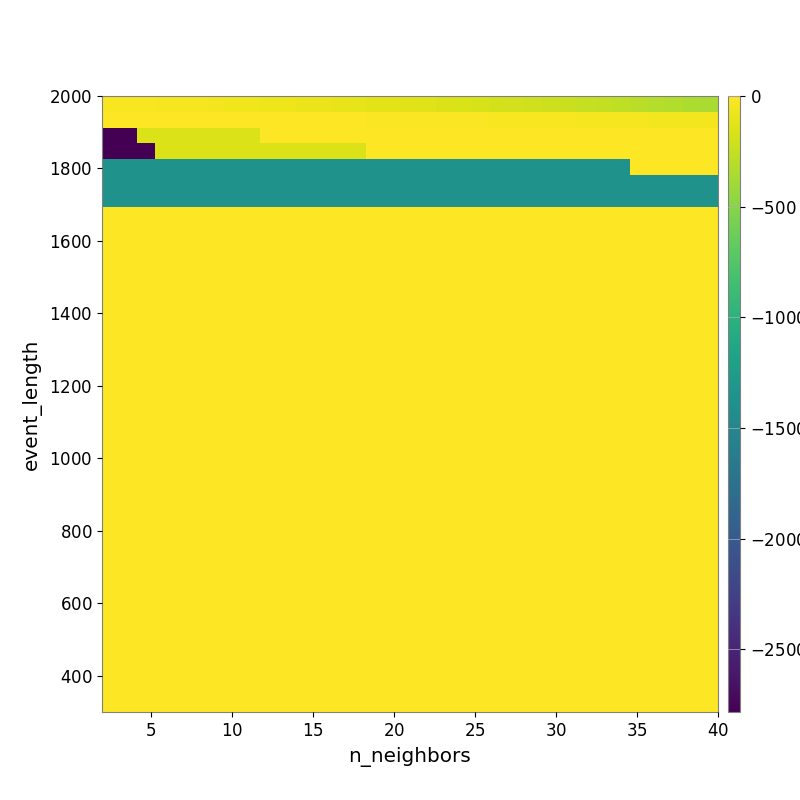

The table this chart was drawn from, first rows:
-2.229950169432582996e+01, -2.526434338684574499e+01, -2.825051102740212272e+01, -3.288477249451898388e+01, -3.554053966031246858e+01, -3.925284412826924552e+01, -4.762463288162732056e+01, -5.365071204190614651e+01, -5.980694130319641033e+01, -6.580083724430696179e+01, -7.003467658580760258e+01, -7.838399657651252994e+01, -8.515916284716067253e+01, -9.499172171690162259e+01, -1.000409232896946889e+02, -1.084673120622638436e+02, -1.170560602878050389e+02, -1.279069198060678616e+02, -1.373887543639533533e+02, -1.447239440997609279e+02, -1.537973828230213087e+02, -1.667513165045356232e+02, -1.780446695004124535e+02, -1.893924476269482113e+02
-3.768902667512434412e+00, -6.509181553482772387e+00, -5.736570849168980857e+00, -5.736570849168980857e+00, -4.817532831185804554e+00, -4.768179536536618635e+00, -5.460194099384700905e+00, -6.149684816937995180e+00, -5.210829617428116123e+00, -5.528058590587981769e+00, -6.024693691727657452e+00, -6.024693691727657452e+00, -6.080283996120620316e+00, -6.755904874478495081e+00, -7.813219593084069992e+00, -1.056062676946853074e+01, -1.229945808453245704e+01, -1.513487980364716101e+01, -1.605167787689237713e+01, -1.817102793583352138e+01, -1.817102793583352138e+01, -1.879273253896730722e+01, -2.176275979179720110e+01, -2.315613721113038181e+01
-2.784447304336733396e+03, -2.784447304336733396e+03, -1.437955479661934532e+02, -1.437955479661934532e+02, -1.437955479661934532e+02, -1.437955479661934532e+02, -1.437955479661934532e+02, -1.437955479661934532e+02, -1.437955479661934532e+02, -5.066524395507998157e+00, -5.066524395507998157e+00, -5.066524395507998157e+00, -5.066524395507998157e+00, -5.066524395507998157e+00, -5.066524395507998157e+00, -7.221444819267066606e-01, -7.221444819267066606e-01, -7.221444819267066606e-01, -7.221444819267066606e-01, 6.623917785423349969e-02, 6.623917785423349969e-02, 6.623917785423349969e-02, -4.931611866913234721e-01, -4.931611866913234721e-01
-2.784447304336733396e+03, -2.784447304336733396e+03, -2.784447304336733396e+03, -1.437955479661934532e+02, -1.437955479661934532e+02, -1.437955479661934532e+02, -1.437955479661934532e+02, -1.437955479661934532e+02, -1.437955479661934532e+02, -1.437955479661934532e+02, -1.437955479661934532e+02, -1.437955479661934532e+02, -1.437955479661934532e+02, -1.437955479661934532e+02, -1.437955479661934532e+02, 8.548072310069332325e-01, 8.548072310069332325e-01, 8.548072310069332325e-01, 8.548072310069332325e-01, 8.548072310069332325e-01, 8.548072310069332325e-01, 8.548072310069332325e-01, 8.548072310069332325e-01, 8.548072310069332325e-01
-1.360382261117299322e+03, -1.360382261117299322e+03, -1.360382261117299322e+03, -1.360382261117299322e+03, -1.360382261117299322e+03, -1.360382261117299322e+03, -1.360382261117299322e+03, -1.360382261117299322e+03, -1.360382261117299322e+03, -1.360382261117299322e+03, -1.360382261117299322e+03, -1.360382261117299322e+03, -1.360382261117299322e+03, -1.360382261117299322e+03, -1.360382261117299322e+03, -1.360382261117299322e+03, -1.360382261117299322e+03, -1.360382261117299322e+03, -1.360382261117299322e+03, -1.360382261117299322e+03, -1.360382261117299322e+03, -1.360382261117299322e+03, -1.360382261117299322e+03, -1.360382261117299322e+03
-1.360382261117299322e+03, -1.360382261117299322e+03, -1.360382261117299322e+03, -1.360382261117299322e+03, -1.360382261117299322e+03, -1.360382261117299322e+03, -1.360382261117299322e+03, -1.360382261117299322e+03, -1.360382261117299322e+03, -1.360382261117299322e+03, -1.360382261117299322e+03, -1.360382261117299322e+03, -1.360382261117299322e+03, -1.360382261117299322e+03, -1.360382261117299322e+03, -1.360382261117299322e+03, -1.360382261117299322e+03, -1.360382261117299322e+03, -1.360382261117299322e+03, -1.360382261117299322e+03, -1.360382261117299322e+03, -1.360382261117299322e+03, -1.360382261117299322e+03, -1.360382261117299322e+03
-1.360382261117299322e+03, -1.360382261117299322e+03, -1.360382261117299322e+03, -1.360382261117299322e+03, -1.360382261117299322e+03, -1.360382261117299322e+03, -1.360382261117299322e+03, -1.360382261117299322e+03, -1.360382261117299322e+03, -1.360382261117299322e+03, -1.360382261117299322e+03, -1.360382261117299322e+03, -1.360382261117299322e+03, -1.360382261117299322e+03, -1.360382261117299322e+03, -1.360382261117299322e+03, -1.360382261117299322e+03, -1.360382261117299322e+03, -1.360382261117299322e+03, -1.360382261117299322e+03, -1.360382261117299322e+03, -1.360382261117299322e+03, -1.360382261117299322e+03, -1.360382261117299322e+03
0.000000000000000000e+00, 0.000000000000000000e+00, 0.000000000000000000e+00, 0.000000000000000000e+00, 0.000000000000000000e+00, 0.000000000000000000e+00, 0.000000000000000000e+00, 0.000000000000000000e+00, 0.000000000000000000e+00, 0.000000000000000000e+00, 0.000000000000000000e+00, 0.000000000000000000e+00, 0.000000000000000000e+00, 0.000000000000000000e+00, 0.000000000000000000e+00, 0.000000000000000000e+00, 0.000000000000000000e+00, 0.000000000000000000e+00, 0.000000000000000000e+00, 0.000000000000000000e+00, 0.000000000000000000e+00, 0.000000000000000000e+00, 0.000000000000000000e+00, 0.000000000000000000e+00
0.000000000000000000e+00, 0.000000000000000000e+00, 0.000000000000000000e+00, 0.000000000000000000e+00, 0.000000000000000000e+00, 0.000000000000000000e+00, 0.000000000000000000e+00, 0.000000000000000000e+00, 0.000000000000000000e+00, 0.000000000000000000e+00, 0.000000000000000000e+00, 0.000000000000000000e+00, 0.000000000000000000e+00, 0.000000000000000000e+00, 0.000000000000000000e+00, 0.000000000000000000e+00, 0.000000000000000000e+00, 0.000000000000000000e+00, 0.000000000000000000e+00, 0.000000000000000000e+00, 0.000000000000000000e+00, 0.000000000000000000e+00, 0.000000000000000000e+00, 0.000000000000000000e+00
0.000000000000000000e+00, 0.000000000000000000e+00, 0.000000000000000000e+00, 0.000000000000000000e+00, 0.000000000000000000e+00, 0.000000000000000000e+00, 0.000000000000000000e+00, 0.000000000000000000e+00, 0.000000000000000000e+00, 0.000000000000000000e+00, 0.000000000000000000e+00, 0.000000000000000000e+00, 0.000000000000000000e+00, 0.000000000000000000e+00, 0.000000000000000000e+00, 0.000000000000000000e+00, 0.000000000000000000e+00, 0.000000000000000000e+00, 0.000000000000000000e+00, 0.000000000000000000e+00, 0.000000000000000000e+00, 0.000000000000000000e+00, 0.000000000000000000e+00, 0.000000000000000000e+00
0.000000000000000000e+00, 0.000000000000000000e+00, 0.000000000000000000e+00, 0.000000000000000000e+00, 0.000000000000000000e+00, 0.000000000000000000e+00, 0.000000000000000000e+00, 0.000000000000000000e+00, 0.000000000000000000e+00, 0.000000000000000000e+00, 0.000000000000000000e+00, 0.000000000000000000e+00, 0.000000000000000000e+00, 0.000000000000000000e+00, 0.000000000000000000e+00, 0.000000000000000000e+00, 0.000000000000000000e+00, 0.000000000000000000e+00, 0.000000000000000000e+00, 0.000000000000000000e+00, 0.000000000000000000e+00, 0.000000000000000000e+00, 0.000000000000000000e+00, 0.000000000000000000e+00
0.000000000000000000e+00, 0.000000000000000000e+00, 0.000000000000000000e+00, 0.000000000000000000e+00, 0.000000000000000000e+00, 0.000000000000000000e+00, 0.000000000000000000e+00, 0.000000000000000000e+00, 0.000000000000000000e+00, 0.000000000000000000e+00, 0.000000000000000000e+00, 0.000000000000000000e+00, 0.000000000000000000e+00, 0.000000000000000000e+00, 0.000000000000000000e+00, 0.000000000000000000e+00, 0.000000000000000000e+00, 0.000000000000000000e+00, 0.000000000000000000e+00, 0.000000000000000000e+00, 0.000000000000000000e+00, 0.000000000000000000e+00, 0.000000000000000000e+00, 0.000000000000000000e+00
0.000000000000000000e+00, 0.000000000000000000e+00, 0.000000000000000000e+00, 0.000000000000000000e+00, 0.000000000000000000e+00, 0.000000000000000000e+00, 0.000000000000000000e+00, 0.000000000000000000e+00, 0.000000000000000000e+00, 0.000000000000000000e+00, 0.000000000000000000e+00, 0.000000000000000000e+00, 0.000000000000000000e+00, 0.000000000000000000e+00, 0.000000000000000000e+00, 0.000000000000000000e+00, 0.000000000000000000e+00, 0.000000000000000000e+00, 0.000000000000000000e+00, 0.000000000000000000e+00, 0.000000000000000000e+00, 0.000000000000000000e+00, 0.000000000000000000e+00, 0.000000000000000000e+00
0.000000000000000000e+00, 0.000000000000000000e+00, 0.000000000000000000e+00, 0.000000000000000000e+00, 0.000000000000000000e+00, 0.000000000000000000e+00, 0.000000000000000000e+00, 0.000000000000000000e+00, 0.000000000000000000e+00, 0.000000000000000000e+00, 0.000000000000000000e+00, 0.000000000000000000e+00, 0.000000000000000000e+00, 0.000000000000000000e+00, 0.000000000000000000e+00, 0.000000000000000000e+00, 0.000000000000000000e+00, 0.000000000000000000e+00, 0.000000000000000000e+00, 0.000000000000000000e+00, 0.000000000000000000e+00, 0.000000000000000000e+00, 0.000000000000000000e+00, 0.000000000000000000e+00
0.000000000000000000e+00, 0.000000000000000000e+00, 0.000000000000000000e+00, 0.000000000000000000e+00, 0.000000000000000000e+00, 0.000000000000000000e+00, 0.000000000000000000e+00, 0.000000000000000000e+00, 0.000000000000000000e+00, 0.000000000000000000e+00, 0.000000000000000000e+00, 0.000000000000000000e+00, 0.000000000000000000e+00, 0.000000000000000000e+00, 0.000000000000000000e+00, 0.000000000000000000e+00, 0.000000000000000000e+00, 0.000000000000000000e+00, 0.000000000000000000e+00, 0.000000000000000000e+00, 0.000000000000000000e+00, 0.000000000000000000e+00, 0.000000000000000000e+00, 0.000000000000000000e+00
0.000000000000000000e+00, 0.000000000000000000e+00, 0.000000000000000000e+00, 0.000000000000000000e+00, 0.000000000000000000e+00, 0.000000000000000000e+00, 0.000000000000000000e+00, 0.000000000000000000e+00, 0.000000000000000000e+00, 0.000000000000000000e+00, 0.000000000000000000e+00, 0.000000000000000000e+00, 0.000000000000000000e+00, 0.000000000000000000e+00, 0.000000000000000000e+00, 0.000000000000000000e+00, 0.000000000000000000e+00, 0.000000000000000000e+00, 0.000000000000000000e+00, 0.000000000000000000e+00, 0.000000000000000000e+00, 0.000000000000000000e+00, 0.000000000000000000e+00, 0.000000000000000000e+00
0.000000000000000000e+00, 0.000000000000000000e+00, 0.000000000000000000e+00, 0.000000000000000000e+00, 0.000000000000000000e+00, 0.000000000000000000e+00, 0.000000000000000000e+00, 0.000000000000000000e+00, 0.000000000000000000e+00, 0.000000000000000000e+00, 0.000000000000000000e+00, 0.000000000000000000e+00, 0.000000000000000000e+00, 0.000000000000000000e+00, 0.000000000000000000e+00, 0.000000000000000000e+00, 0.000000000000000000e+00, 0.000000000000000000e+00, 0.000000000000000000e+00, 0.000000000000000000e+00, 0.000000000000000000e+00, 0.000000000000000000e+00, 0.000000000000000000e+00, 0.000000000000000000e+00
0.000000000000000000e+00, 0.000000000000000000e+00, 0.000000000000000000e+00, 0.000000000000000000e+00, 0.000000000000000000e+00, 0.000000000000000000e+00, 0.000000000000000000e+00, 0.000000000000000000e+00, 0.000000000000000000e+00, 0.000000000000000000e+00, 0.000000000000000000e+00, 0.000000000000000000e+00, 0.000000000000000000e+00, 0.000000000000000000e+00, 0.000000000000000000e+00, 0.000000000000000000e+00, 0.000000000000000000e+00, 0.000000000000000000e+00, 0.000000000000000000e+00, 0.000000000000000000e+00, 0.000000000000000000e+00, 0.000000000000000000e+00, 0.000000000000000000e+00, 0.000000000000000000e+00
0.000000000000000000e+00, 0.000000000000000000e+00, 0.000000000000000000e+00, 0.000000000000000000e+00, 0.000000000000000000e+00, 0.000000000000000000e+00, 0.000000000000000000e+00, 0.000000000000000000e+00, 0.000000000000000000e+00, 0.000000000000000000e+00, 0.000000000000000000e+00, 0.000000000000000000e+00, 0.000000000000000000e+00, 0.000000000000000000e+00, 0.000000000000000000e+00, 0.000000000000000000e+00, 0.000000000000000000e+00, 0.000000000000000000e+00, 0.000000000000000000e+00, 0.000000000000000000e+00, 0.000000000000000000e+00, 0.000000000000000000e+00, 0.000000000000000000e+00, 0.000000000000000000e+00
0.000000000000000000e+00, 0.000000000000000000e+00, 0.000000000000000000e+00, 0.000000000000000000e+00, 0.000000000000000000e+00, 0.000000000000000000e+00, 0.000000000000000000e+00, 0.000000000000000000e+00, 0.000000000000000000e+00, 0.000000000000000000e+00, 0.000000000000000000e+00, 0.000000000000000000e+00, 0.000000000000000000e+00, 0.000000000000000000e+00, 0.000000000000000000e+00, 0.000000000000000000e+00, 0.000000000000000000e+00, 0.000000000000000000e+00, 0.000000000000000000e+00, 0.000000000000000000e+00, 0.000000000000000000e+00, 0.000000000000000000e+00, 0.000000000000000000e+00, 0.000000000000000000e+00
0.000000000000000000e+00, 0.000000000000000000e+00, 0.000000000000000000e+00, 0.000000000000000000e+00, 0.000000000000000000e+00, 0.000000000000000000e+00, 0.000000000000000000e+00, 0.000000000000000000e+00, 0.000000000000000000e+00, 0.000000000000000000e+00, 0.000000000000000000e+00, 0.000000000000000000e+00, 0.000000000000000000e+00, 0.000000000000000000e+00, 0.000000000000000000e+00, 0.000000000000000000e+00, 0.000000000000000000e+00, 0.000000000000000000e+00, 0.000000000000000000e+00, 0.000000000000000000e+00, 0.000000000000000000e+00, 0.000000000000000000e+00, 0.000000000000000000e+00, 0.000000000000000000e+00
0.000000000000000000e+00, 0.000000000000000000e+00, 0.000000000000000000e+00, 0.000000000000000000e+00, 0.000000000000000000e+00, 0.000000000000000000e+00, 0.000000000000000000e+00, 0.000000000000000000e+00, 0.000000000000000000e+00, 0.000000000000000000e+00, 0.000000000000000000e+00, 0.000000000000000000e+00, 0.000000000000000000e+00, 0.000000000000000000e+00, 0.000000000000000000e+00, 0.000000000000000000e+00, 0.000000000000000000e+00, 0.000000000000000000e+00, 0.000000000000000000e+00, 0.000000000000000000e+00, 0.000000000000000000e+00, 0.000000000000000000e+00, 0.000000000000000000e+00, 0.000000000000000000e+00
0.000000000000000000e+00, 0.000000000000000000e+00, 0.000000000000000000e+00, 0.000000000000000000e+00, 0.000000000000000000e+00, 0.000000000000000000e+00, 0.000000000000000000e+00, 0.000000000000000000e+00, 0.000000000000000000e+00, 0.000000000000000000e+00, 0.000000000000000000e+00, 0.000000000000000000e+00, 0.000000000000000000e+00, 0.000000000000000000e+00, 0.000000000000000000e+00, 0.000000000000000000e+00, 0.000000000000000000e+00, 0.000000000000000000e+00, 0.000000000000000000e+00, 0.000000000000000000e+00, 0.000000000000000000e+00, 0.000000000000000000e+00, 0.000000000000000000e+00, 0.000000000000000000e+00
0.000000000000000000e+00, 0.000000000000000000e+00, 0.000000000000000000e+00, 0.000000000000000000e+00, 0.000000000000000000e+00, 0.000000000000000000e+00, 0.000000000000000000e+00, 0.000000000000000000e+00, 0.000000000000000000e+00, 0.000000000000000000e+00, 0.000000000000000000e+00, 0.000000000000000000e+00, 0.000000000000000000e+00, 0.000000000000000000e+00, 0.000000000000000000e+00, 0.000000000000000000e+00, 0.000000000000000000e+00, 0.000000000000000000e+00, 0.000000000000000000e+00, 0.000000000000000000e+00, 0.000000000000000000e+00, 0.000000000000000000e+00, 0.000000000000000000e+00, 0.000000000000000000e+00
0.000000000000000000e+00, 0.000000000000000000e+00, 0.000000000000000000e+00, 0.000000000000000000e+00, 0.000000000000000000e+00, 0.000000000000000000e+00, 0.000000000000000000e+00, 0.000000000000000000e+00, 0.000000000000000000e+00, 0.000000000000000000e+00, 0.000000000000000000e+00, 0.000000000000000000e+00, 0.000000000000000000e+00, 0.000000000000000000e+00, 0.000000000000000000e+00, 0.000000000000000000e+00, 0.000000000000000000e+00, 0.000000000000000000e+00, 0.000000000000000000e+00, 0.000000000000000000e+00, 0.000000000000000000e+00, 0.000000000000000000e+00, 0.000000000000000000e+00, 0.000000000000000000e+00
0.000000000000000000e+00, 0.000000000000000000e+00, 0.000000000000000000e+00, 0.000000000000000000e+00, 0.000000000000000000e+00, 0.000000000000000000e+00, 0.000000000000000000e+00, 0.000000000000000000e+00, 0.000000000000000000e+00, 0.000000000000000000e+00, 0.000000000000000000e+00, 0.000000000000000000e+00, 0.000000000000000000e+00, 0.000000000000000000e+00, 0.000000000000000000e+00, 0.000000000000000000e+00, 0.000000000000000000e+00, 0.000000000000000000e+00, 0.000000000000000000e+00, 0.000000000000000000e+00, 0.000000000000000000e+00, 0.000000000000000000e+00, 0.000000000000000000e+00, 0.000000000000000000e+00
0.000000000000000000e+00, 0.000000000000000000e+00, 0.000000000000000000e+00, 0.000000000000000000e+00, 0.000000000000000000e+00, 0.000000000000000000e+00, 0.000000000000000000e+00, 0.000000000000000000e+00, 0.000000000000000000e+00, 0.000000000000000000e+00, 0.000000000000000000e+00, 0.000000000000000000e+00, 0.000000000000000000e+00, 0.000000000000000000e+00, 0.000000000000000000e+00, 0.000000000000000000e+00, 0.000000000000000000e+00, 0.000000000000000000e+00, 0.000000000000000000e+00, 0.000000000000000000e+00, 0.000000000000000000e+00, 0.000000000000000000e+00, 0.000000000000000000e+00, 0.000000000000000000e+00
0.000000000000000000e+00, 0.000000000000000000e+00, 0.000000000000000000e+00, 0.000000000000000000e+00, 0.000000000000000000e+00, 0.000000000000000000e+00, 0.000000000000000000e+00, 0.000000000000000000e+00, 0.000000000000000000e+00, 0.000000000000000000e+00, 0.000000000000000000e+00, 0.000000000000000000e+00, 0.000000000000000000e+00, 0.000000000000000000e+00, 0.000000000000000000e+00, 0.000000000000000000e+00, 0.000000000000000000e+00, 0.000000000000000000e+00, 0.000000000000000000e+00, 0.000000000000000000e+00, 0.000000000000000000e+00, 0.000000000000000000e+00, 0.000000000000000000e+00, 0.000000000000000000e+00
0.000000000000000000e+00, 0.000000000000000000e+00, 0.000000000000000000e+00, 0.000000000000000000e+00, 0.000000000000000000e+00, 0.000000000000000000e+00, 0.000000000000000000e+00, 0.000000000000000000e+00, 0.000000000000000000e+00, 0.000000000000000000e+00, 0.000000000000000000e+00, 0.000000000000000000e+00, 0.000000000000000000e+00, 0.000000000000000000e+00, 0.000000000000000000e+00, 0.000000000000000000e+00, 0.000000000000000000e+00, 0.000000000000000000e+00, 0.000000000000000000e+00, 0.000000000000000000e+00, 0.000000000000000000e+00, 0.000000000000000000e+00, 0.000000000000000000e+00, 0.000000000000000000e+00
0.000000000000000000e+00, 0.000000000000000000e+00, 0.000000000000000000e+00, 0.000000000000000000e+00, 0.000000000000000000e+00, 0.000000000000000000e+00, 0.000000000000000000e+00, 0.000000000000000000e+00, 0.000000000000000000e+00, 0.000000000000000000e+00, 0.000000000000000000e+00, 0.000000000000000000e+00, 0.000000000000000000e+00, 0.000000000000000000e+00, 0.000000000000000000e+00, 0.000000000000000000e+00, 0.000000000000000000e+00, 0.000000000000000000e+00, 0.000000000000000000e+00, 0.000000000000000000e+00, 0.000000000000000000e+00, 0.000000000000000000e+00, 0.000000000000000000e+00, 0.000000000000000000e+00
0.000000000000000000e+00, 0.000000000000000000e+00, 0.000000000000000000e+00, 0.000000000000000000e+00, 0.000000000000000000e+00, 0.000000000000000000e+00, 0.000000000000000000e+00, 0.000000000000000000e+00, 0.000000000000000000e+00, 0.000000000000000000e+00, 0.000000000000000000e+00, 0.000000000000000000e+00, 0.000000000000000000e+00, 0.000000000000000000e+00, 0.000000000000000000e+00, 0.000000000000000000e+00, 0.000000000000000000e+00, 0.000000000000000000e+00, 0.000000000000000000e+00, 0.000000000000000000e+00, 0.000000000000000000e+00, 0.000000000000000000e+00, 0.000000000000000000e+00, 0.000000000000000000e+00
0.000000000000000000e+00, 0.000000000000000000e+00, 0.000000000000000000e+00, 0.000000000000000000e+00, 0.000000000000000000e+00, 0.000000000000000000e+00, 0.000000000000000000e+00, 0.000000000000000000e+00, 0.000000000000000000e+00, 0.000000000000000000e+00, 0.000000000000000000e+00, 0.000000000000000000e+00, 0.000000000000000000e+00, 0.000000000000000000e+00, 0.000000000000000000e+00, 0.000000000000000000e+00, 0.000000000000000000e+00, 0.000000000000000000e+00, 0.000000000000000000e+00, 0.000000000000000000e+00, 0.000000000000000000e+00, 0.000000000000000000e+00, 0.000000000000000000e+00, 0.000000000000000000e+00
0.000000000000000000e+00, 0.000000000000000000e+00, 0.000000000000000000e+00, 0.000000000000000000e+00, 0.000000000000000000e+00, 0.000000000000000000e+00, 0.000000000000000000e+00, 0.000000000000000000e+00, 0.000000000000000000e+00, 0.000000000000000000e+00, 0.000000000000000000e+00, 0.000000000000000000e+00, 0.000000000000000000e+00, 0.000000000000000000e+00, 0.000000000000000000e+00, 0.000000000000000000e+00, 0.000000000000000000e+00, 0.000000000000000000e+00, 0.000000000000000000e+00, 0.000000000000000000e+00, 0.000000000000000000e+00, 0.000000000000000000e+00, 0.000000000000000000e+00, 0.000000000000000000e+00
0.000000000000000000e+00, 0.000000000000000000e+00, 0.000000000000000000e+00, 0.000000000000000000e+00, 0.000000000000000000e+00, 0.000000000000000000e+00, 0.000000000000000000e+00, 0.000000000000000000e+00, 0.000000000000000000e+00, 0.000000000000000000e+00, 0.000000000000000000e+00, 0.000000000000000000e+00, 0.000000000000000000e+00, 0.000000000000000000e+00, 0.000000000000000000e+00, 0.000000000000000000e+00, 0.000000000000000000e+00, 0.000000000000000000e+00, 0.000000000000000000e+00, 0.000000000000000000e+00, 0.000000000000000000e+00, 0.000000000000000000e+00, 0.000000000000000000e+00, 0.000000000000000000e+00
0.000000000000000000e+00, 0.000000000000000000e+00, 0.000000000000000000e+00, 0.000000000000000000e+00, 0.000000000000000000e+00, 0.000000000000000000e+00, 0.000000000000000000e+00, 0.000000000000000000e+00, 0.000000000000000000e+00, 0.000000000000000000e+00, 0.000000000000000000e+00, 0.000000000000000000e+00, 0.000000000000000000e+00, 0.000000000000000000e+00, 0.000000000000000000e+00, 0.000000000000000000e+00, 0.000000000000000000e+00, 0.000000000000000000e+00, 0.000000000000000000e+00, 0.000000000000000000e+00, 0.000000000000000000e+00, 0.000000000000000000e+00, 0.000000000000000000e+00, 0.000000000000000000e+00
0.000000000000000000e+00, 0.000000000000000000e+00, 0.000000000000000000e+00, 0.000000000000000000e+00, 0.000000000000000000e+00, 0.000000000000000000e+00, 0.000000000000000000e+00, 0.000000000000000000e+00, 0.000000000000000000e+00, 0.000000000000000000e+00, 0.000000000000000000e+00, 0.000000000000000000e+00, 0.000000000000000000e+00, 0.000000000000000000e+00, 0.000000000000000000e+00, 0.000000000000000000e+00, 0.000000000000000000e+00, 0.000000000000000000e+00, 0.000000000000000000e+00, 0.000000000000000000e+00, 0.000000000000000000e+00, 0.000000000000000000e+00, 0.000000000000000000e+00, 0.000000000000000000e+00
0.000000000000000000e+00, 0.000000000000000000e+00, 0.000000000000000000e+00, 0.000000000000000000e+00, 0.000000000000000000e+00, 0.000000000000000000e+00, 0.000000000000000000e+00, 0.000000000000000000e+00, 0.000000000000000000e+00, 0.000000000000000000e+00, 0.000000000000000000e+00, 0.000000000000000000e+00, 0.000000000000000000e+00, 0.000000000000000000e+00, 0.000000000000000000e+00, 0.000000000000000000e+00, 0.000000000000000000e+00, 0.000000000000000000e+00, 0.000000000000000000e+00, 0.000000000000000000e+00, 0.000000000000000000e+00, 0.000000000000000000e+00, 0.000000000000000000e+00, 0.000000000000000000e+00
0.000000000000000000e+00, 0.000000000000000000e+00, 0.000000000000000000e+00, 0.000000000000000000e+00, 0.000000000000000000e+00, 0.000000000000000000e+00, 0.000000000000000000e+00, 0.000000000000000000e+00, 0.000000000000000000e+00, 0.000000000000000000e+00, 0.000000000000000000e+00, 0.000000000000000000e+00, 0.000000000000000000e+00, 0.000000000000000000e+00, 0.000000000000000000e+00, 0.000000000000000000e+00, 0.000000000000000000e+00, 0.000000000000000000e+00, 0.000000000000000000e+00, 0.000000000000000000e+00, 0.000000000000000000e+00, 0.000000000000000000e+00, 0.000000000000000000e+00, 0.000000000000000000e+00
0.000000000000000000e+00, 0.000000000000000000e+00, 0.000000000000000000e+00, 0.000000000000000000e+00, 0.000000000000000000e+00, 0.000000000000000000e+00, 0.000000000000000000e+00, 0.000000000000000000e+00, 0.000000000000000000e+00, 0.000000000000000000e+00, 0.000000000000000000e+00, 0.000000000000000000e+00, 0.000000000000000000e+00, 0.000000000000000000e+00, 0.000000000000000000e+00, 0.000000000000000000e+00, 0.000000000000000000e+00, 0.000000000000000000e+00, 0.000000000000000000e+00, 0.000000000000000000e+00, 0.000000000000000000e+00, 0.000000000000000000e+00, 0.000000000000000000e+00, 0.000000000000000000e+00
